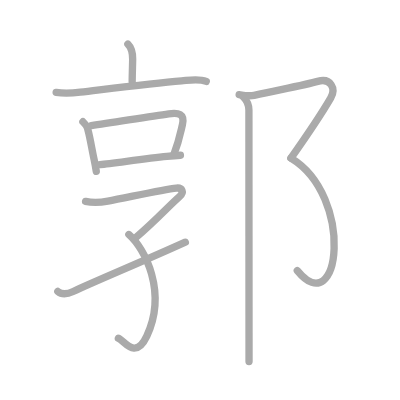
t = 0.00 s
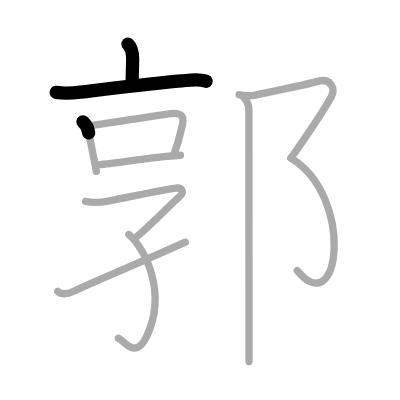
t = 2.25 s
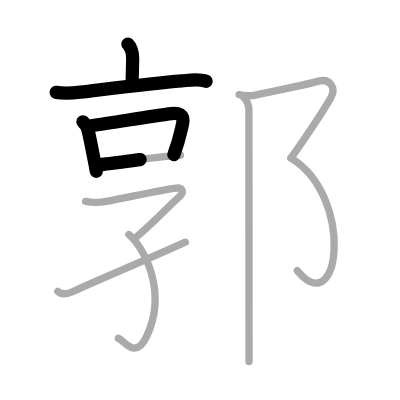
t = 4.50 s
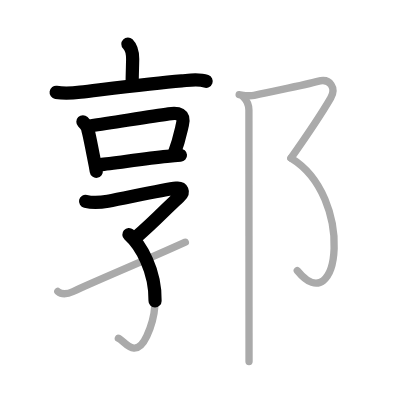
t = 6.50 s
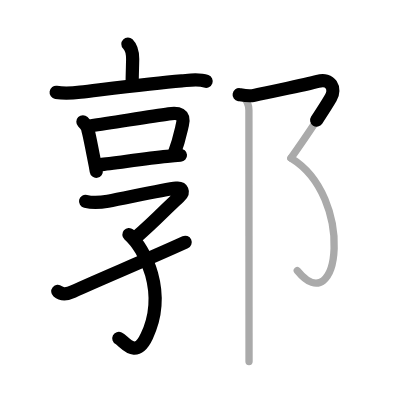
t = 8.75 s
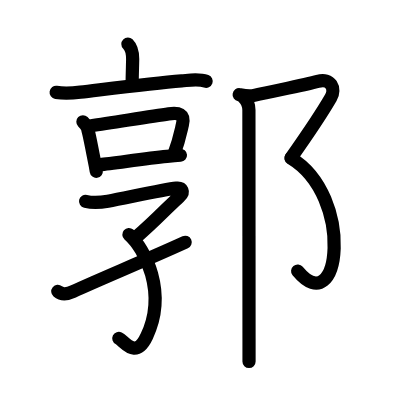
t = 11.00 s

The animated SVG that drew these frames (rendered in a browser with its animation timeline set to each time). Animation: 11 SMIL elements (animate=11); one cycle of 11.00 s.

<?xml version="1.0" standalone="no"?>
<!DOCTYPE svg PUBLIC "-//W3C//DTD SVG 1.1//EN"   "http://www.w3.org/Graphics/SVG/1.1/DTD/svg11.dtd">
<svg width="400px" height="400px"  version="1.1" xmlns="http://www.w3.org/2000/svg">
  <defs>
    <marker id="Triangle" viewBox="0 0 10 10" refX="0" refY="5" markerUnits="strokeWidth" markerWidth="3" style="stroke-opacity:0%;fill:#aaaaaa;" markerHeight="2" orient="auto">
      <path d="M 0 0 L 10 5 L 0 10 z" />
    </marker>
    
    <marker id="Arrow" viewBox="0 0 10 10" refX="5" refY="5" markerUnits="strokeWidth" markerWidth="1.8" style="stroke-opacity:0%;fill:#770000;" markerHeight="2" orient="auto">
      <path d="M 0 4 L 6 4 L 4 1 L 10 5 L 4 9 L 6 6 L 0 6 z" />
        <circle cx="5" cy="5" r="5" />
      </marker>
    
    <marker id="TriangleRed" viewBox="0 0 10 10" refX="0" refY="5" markerUnits="strokeWidth" markerWidth="3" style="stroke-opacity:0%;fill:#CC0000;" markerHeight="2" orient="auto">
      <path d="M 0 0 L 10 5 L 0 10 z" />
    </marker>
    
    <marker id="ArrowRed" viewBox="0 0 10 10" refX="5" refY="5" markerUnits="strokeWidth" markerWidth="1.8" style="stroke-opacity:0%;fill:#CC0000;" markerHeight="2" orient="auto">
      <path d="M 0 4 L 6 4 L 4 1 L 10 5 L 4 9 L 6 6 L 0 6 z" />
        <circle cx="5" cy="5" r="5" />
      </marker>
    
  </defs>
  
  <path style="fill:#ffffff; fill-opacity:100%; fill-rule:evenodd; stroke-width:0;" d="M 0 0 L 400px 0 L 400px 400px L 0 400px L 0 0" />

  <g transform="scale(3.6697247706422 3.6697247706422)">
<path style="fill:none; fill-opacity:0%; fill-rule:evenodd; stroke:#aaaaaa; stroke-opacity:100%; stroke-width: 1.5pt; stroke-linejoin:round; stroke-linecap:round;" d="M34.85 12c1.14 1.13 1.3 2.38 1.3 4.06c0 1.19-0.13 4.31-0.13 6.24"></path>
<path style="fill:none; fill-opacity:0%; fill-rule:evenodd; stroke:#aaaaaa; stroke-opacity:100%; stroke-width: 1.5pt; stroke-linejoin:round; stroke-linecap:round;" d="M15.3 25.17c2.2 0.33 4.26 0.22 6.59-0.06c6.94-0.81 19.37-2.39 27.6-3.07c2.16-0.18 4.62-0.65 6.71 0.13"></path>
<path style="fill:none; fill-opacity:0%; fill-rule:evenodd; stroke:#aaaaaa; stroke-opacity:100%; stroke-width: 1.5pt; stroke-linejoin:round; stroke-linecap:round;" d="M22.59 33.18c0.74 0.74 1.27 1.39 1.36 2.21c0.57 2.02 1.06 5.09 1.68 8.03c0.24 1.14 0.45 2.26 0.61 3.29"></path>
<path style="fill:none; fill-opacity:0%; fill-rule:evenodd; stroke:#aaaaaa; stroke-opacity:100%; stroke-width: 1.5pt; stroke-linejoin:round; stroke-linecap:round;" d="M24.87 34.26c5.98-0.86 16.05-2.55 21.11-3.24c2.64-0.36 4.45-0.1 3.72 3c-0.56 2.4-0.92 4.43-2.35 8.16"></path>
<path style="fill:none; fill-opacity:0%; fill-rule:evenodd; stroke:#aaaaaa; stroke-opacity:100%; stroke-width: 1.5pt; stroke-linejoin:round; stroke-linecap:round;" d="M27.28 44.87c3.44-0.31 12.1-1.64 18.21-2.24c1.41-0.14 2.67-0.25 3.68-0.32"></path>
<path style="fill:none; fill-opacity:0%; fill-rule:evenodd; stroke:#aaaaaa; stroke-opacity:100%; stroke-width: 1.5pt; stroke-linejoin:round; stroke-linecap:round;" d="M23.32 54.87c2.02 0.47 4.09 0.32 6.08-0.05c5.23-0.97 15.11-3.2 18.67-3.57c1.52-0.16 2.28 1.06 0.8 2.34c-2.49 2.16-6.59 6.65-11.92 11.18"></path>
<path style="fill:none; fill-opacity:0%; fill-rule:evenodd; stroke:#aaaaaa; stroke-opacity:100%; stroke-width: 1.5pt; stroke-linejoin:round; stroke-linecap:round;" d="M35.12 63.91C39.5 67.75 45.62 79.62 40 91.6c-3.15 6.7-6.18 1.12-7.75 0.56"></path>
<path style="fill:none; fill-opacity:0%; fill-rule:evenodd; stroke:#aaaaaa; stroke-opacity:100%; stroke-width: 1.5pt; stroke-linejoin:round; stroke-linecap:round;" d="M15.75 79.42c1 0.83 2.12 0.96 4.19 0.01C27.28 76.06 39.5 71 50.5 66"></path>
<path style="fill:none; fill-opacity:0%; fill-rule:evenodd; stroke:#aaaaaa; stroke-opacity:100%; stroke-width: 1.5pt; stroke-linejoin:round; stroke-linecap:round;" d="M65.17 25.8c1.3 0.21 2.71 0.48 4.08 0.18c8-1.73 14.38-2.94 17.33-3.8c3.57-1.04 5.01 1.96 3.56 4.47c-2.02 3.48-7.64 11.86-10.86 16.43"></path>
<path style="fill:none; fill-opacity:0%; fill-rule:evenodd; stroke:#aaaaaa; stroke-opacity:100%; stroke-width: 1.5pt; stroke-linejoin:round; stroke-linecap:round;" d="M79.28 43.07C96.75 53.62 92.62 88 81.01 73.73"></path>
<path style="fill:none; fill-opacity:0%; fill-rule:evenodd; stroke:#aaaaaa; stroke-opacity:100%; stroke-width: 1.5pt; stroke-linejoin:round; stroke-linecap:round;" d="M66.37 26.5c1 1 1.46 2.12 1.46 3.5c0 0.72 0.02 45.38 0.03 62.25c0 3.31 0 5.57 0 6.25"></path>

<path style="fill:none; fill-opacity:0%; fill-rule:evenodd; stroke:#000000; stroke-opacity:100%; stroke-width: 2.7pt; stroke-linejoin:round; stroke-linecap:round;" d="M34.85 12c1.14 1.13 1.3 2.38 1.3 4.06c0 1.19-0.13 4.31-0.13 6.24" pathLength="100" stroke-dashoffset="100" stroke-dasharray="100 105"><animate id="dashAnim1" attributeName="stroke-dashoffset" from="100" to="0" dur="1s" calcMode="linear" fill="freeze"/></path>
<path style="fill:none; fill-opacity:0%; fill-rule:evenodd; stroke:#000000; stroke-opacity:100%; stroke-width: 2.7pt; stroke-linejoin:round; stroke-linecap:round;" d="M15.3 25.17c2.2 0.33 4.26 0.22 6.59-0.06c6.94-0.81 19.37-2.39 27.6-3.07c2.16-0.18 4.62-0.65 6.71 0.13" pathLength="100" stroke-dashoffset="100" stroke-dasharray="100 105"><animate id="dashAnim2" attributeName="stroke-dashoffset" from="100" to="0" dur="1s" calcMode="linear" begin="dashAnim1.end" fill="freeze"/></path>
<path style="fill:none; fill-opacity:0%; fill-rule:evenodd; stroke:#000000; stroke-opacity:100%; stroke-width: 2.7pt; stroke-linejoin:round; stroke-linecap:round;" d="M22.59 33.18c0.74 0.74 1.27 1.39 1.36 2.21c0.57 2.02 1.06 5.09 1.68 8.03c0.24 1.14 0.45 2.26 0.61 3.29" pathLength="100" stroke-dashoffset="100" stroke-dasharray="100 105"><animate id="dashAnim3" attributeName="stroke-dashoffset" from="100" to="0" dur="1s" calcMode="linear" begin="dashAnim2.end" fill="freeze"/></path>
<path style="fill:none; fill-opacity:0%; fill-rule:evenodd; stroke:#000000; stroke-opacity:100%; stroke-width: 2.7pt; stroke-linejoin:round; stroke-linecap:round;" d="M24.87 34.26c5.98-0.86 16.05-2.55 21.11-3.24c2.64-0.36 4.45-0.1 3.72 3c-0.56 2.4-0.92 4.43-2.35 8.16" pathLength="100" stroke-dashoffset="100" stroke-dasharray="100 105"><animate id="dashAnim4" attributeName="stroke-dashoffset" from="100" to="0" dur="1s" calcMode="linear" begin="dashAnim3.end" fill="freeze"/></path>
<path style="fill:none; fill-opacity:0%; fill-rule:evenodd; stroke:#000000; stroke-opacity:100%; stroke-width: 2.7pt; stroke-linejoin:round; stroke-linecap:round;" d="M27.28 44.87c3.44-0.31 12.1-1.64 18.21-2.24c1.41-0.14 2.67-0.25 3.68-0.32" pathLength="100" stroke-dashoffset="100" stroke-dasharray="100 105"><animate id="dashAnim5" attributeName="stroke-dashoffset" from="100" to="0" dur="1s" calcMode="linear" begin="dashAnim4.end" fill="freeze"/></path>
<path style="fill:none; fill-opacity:0%; fill-rule:evenodd; stroke:#000000; stroke-opacity:100%; stroke-width: 2.7pt; stroke-linejoin:round; stroke-linecap:round;" d="M23.32 54.87c2.02 0.47 4.09 0.32 6.08-0.05c5.23-0.97 15.11-3.2 18.67-3.57c1.52-0.16 2.28 1.06 0.8 2.34c-2.49 2.16-6.59 6.65-11.92 11.18" pathLength="100" stroke-dashoffset="100" stroke-dasharray="100 105"><animate id="dashAnim6" attributeName="stroke-dashoffset" from="100" to="0" dur="1s" calcMode="linear" begin="dashAnim5.end" fill="freeze"/></path>
<path style="fill:none; fill-opacity:0%; fill-rule:evenodd; stroke:#000000; stroke-opacity:100%; stroke-width: 2.7pt; stroke-linejoin:round; stroke-linecap:round;" d="M35.12 63.91C39.5 67.75 45.62 79.62 40 91.6c-3.15 6.7-6.18 1.12-7.75 0.56" pathLength="100" stroke-dashoffset="100" stroke-dasharray="100 105"><animate id="dashAnim7" attributeName="stroke-dashoffset" from="100" to="0" dur="1s" calcMode="linear" begin="dashAnim6.end" fill="freeze"/></path>
<path style="fill:none; fill-opacity:0%; fill-rule:evenodd; stroke:#000000; stroke-opacity:100%; stroke-width: 2.7pt; stroke-linejoin:round; stroke-linecap:round;" d="M15.75 79.42c1 0.83 2.12 0.96 4.19 0.01C27.28 76.06 39.5 71 50.5 66" pathLength="100" stroke-dashoffset="100" stroke-dasharray="100 105"><animate id="dashAnim8" attributeName="stroke-dashoffset" from="100" to="0" dur="1s" calcMode="linear" begin="dashAnim7.end" fill="freeze"/></path>
<path style="fill:none; fill-opacity:0%; fill-rule:evenodd; stroke:#000000; stroke-opacity:100%; stroke-width: 2.7pt; stroke-linejoin:round; stroke-linecap:round;" d="M65.17 25.8c1.3 0.21 2.71 0.48 4.08 0.18c8-1.73 14.38-2.94 17.33-3.8c3.57-1.04 5.01 1.96 3.56 4.47c-2.02 3.48-7.64 11.86-10.86 16.43" pathLength="100" stroke-dashoffset="100" stroke-dasharray="100 105"><animate id="dashAnim9" attributeName="stroke-dashoffset" from="100" to="0" dur="1s" calcMode="linear" begin="dashAnim8.end" fill="freeze"/></path>
<path style="fill:none; fill-opacity:0%; fill-rule:evenodd; stroke:#000000; stroke-opacity:100%; stroke-width: 2.7pt; stroke-linejoin:round; stroke-linecap:round;" d="M79.28 43.07C96.75 53.62 92.62 88 81.01 73.73" pathLength="100" stroke-dashoffset="100" stroke-dasharray="100 105"><animate id="dashAnim10" attributeName="stroke-dashoffset" from="100" to="0" dur="1s" calcMode="linear" begin="dashAnim9.end" fill="freeze"/></path>
<path style="fill:none; fill-opacity:0%; fill-rule:evenodd; stroke:#000000; stroke-opacity:100%; stroke-width: 2.7pt; stroke-linejoin:round; stroke-linecap:round;" d="M66.37 26.5c1 1 1.46 2.12 1.46 3.5c0 0.72 0.02 45.38 0.03 62.25c0 3.31 0 5.57 0 6.25" pathLength="100" stroke-dashoffset="100" stroke-dasharray="100 105"><animate id="dashAnim11" attributeName="stroke-dashoffset" from="100" to="0" dur="1s" calcMode="linear" begin="dashAnim10.end" fill="freeze"/></path>

</g>

</svg>  
          
